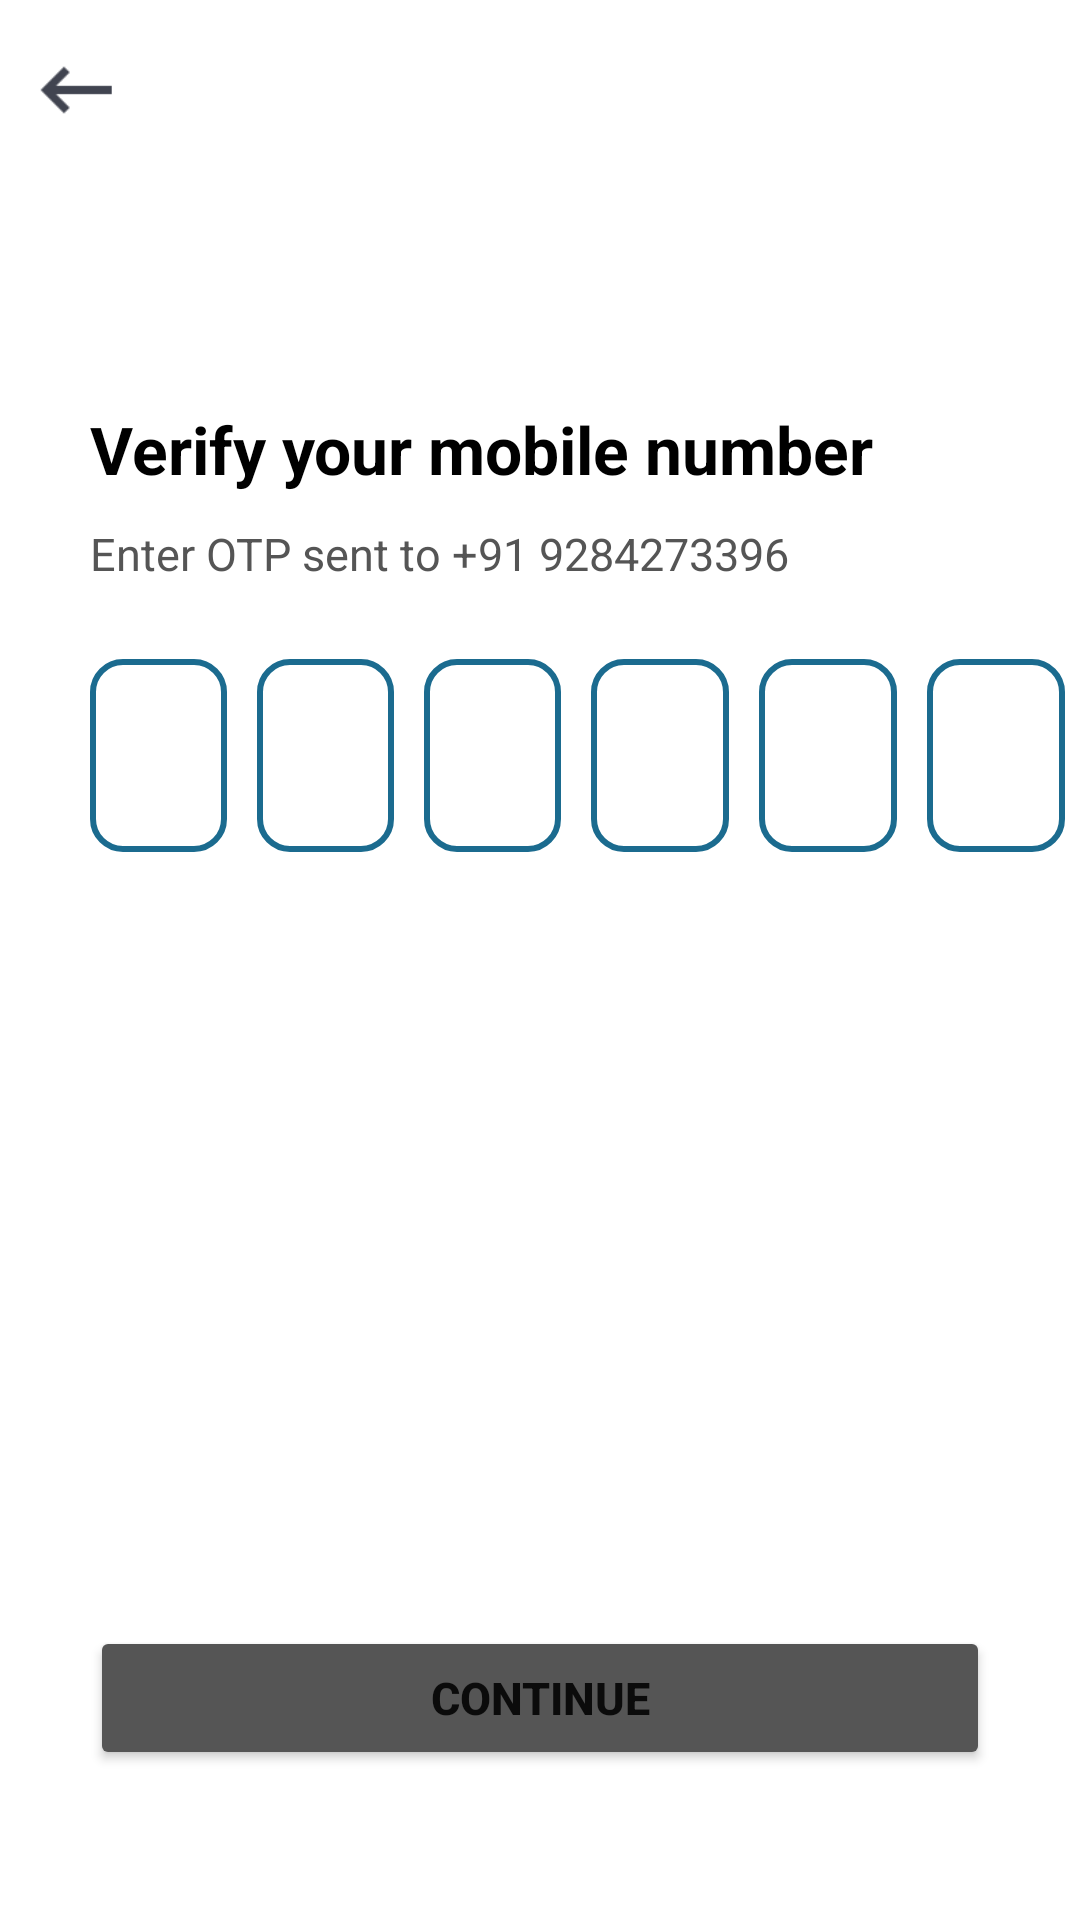

Layout XML and referenced resources for this Android screen:
<!-- AndroidManifest.xml: application theme Theme.GDSEventApp -->
<!-- res/layout/activity_verify_mobile_log_in.xml -->
<?xml version="1.0" encoding="utf-8"?>
<androidx.constraintlayout.widget.ConstraintLayout xmlns:android="http://schemas.android.com/apk/res/android"
    xmlns:app="http://schemas.android.com/apk/res-auto"
    xmlns:tools="http://schemas.android.com/tools"
    android:layout_width="match_parent"
    android:layout_height="match_parent"
    android:background="@color/white"
    tools:context=".VerifyMobileLogIn">

    <androidx.appcompat.widget.AppCompatImageButton
        android:id="@+id/btn_back"
        android:layout_width="50dp"
        android:layout_height="50dp"
        android:layout_marginTop="5dp"
        android:backgroundTint="@color/white"
        android:scaleType="centerCrop"
        android:src="@drawable/icon_back"
        app:layout_constraintStart_toStartOf="parent"
        app:layout_constraintTop_toTopOf="parent" />

    <TextView
        android:id="@+id/tv_title"
        android:layout_width="wrap_content"
        android:layout_height="wrap_content"
        android:layout_marginStart="30dp"
        android:layout_marginTop="80dp"
        android:text="@string/verify_your_mobile_number"
        android:textColor="@color/black"
        android:textSize="22sp"
        android:textStyle="bold"
        app:layout_constraintStart_toStartOf="parent"
        app:layout_constraintTop_toBottomOf="@id/btn_back" />

    <TextView
        android:id="@+id/tv_hint"
        android:layout_width="wrap_content"
        android:layout_height="wrap_content"
        android:layout_marginStart="30dp"
        android:layout_marginTop="10dp"
        android:text="@string/enter_otp_sent_to_91_9284273396"
        android:textColor="#555555"
        android:textSize="15sp"
        app:layout_constraintStart_toStartOf="parent"
        app:layout_constraintTop_toBottomOf="@id/tv_title" />

    <LinearLayout
        android:layout_width="match_parent"
        android:layout_height="wrap_content"
        android:layout_marginStart="25dp"
        android:layout_marginTop="20dp"
        android:baselineAligned="false"
        android:orientation="horizontal"
        app:layout_constraintStart_toStartOf="parent"
        app:layout_constraintTop_toBottomOf="@+id/tv_hint">

        <com.google.android.material.textfield.TextInputLayout
            android:id="@+id/til_pin1"
            android:layout_width="0dp"
            android:layout_height="match_parent"
            android:layout_margin="5dp"
            android:layout_weight="1"
            app:boxStrokeWidth="0dp"
            app:boxStrokeWidthFocused="0dp">

            <com.google.android.material.textfield.TextInputEditText
                android:id="@+id/et_pin1"
                android:layout_width="match_parent"
                android:layout_height="match_parent"
                android:background="@drawable/custom_text_input_layout"
                android:inputType="number"
                android:maxLength="1"
                android:gravity="center"
                android:padding="20sp"
                android:textColor="@color/black"
                android:textSize="18sp" />
        </com.google.android.material.textfield.TextInputLayout>

        <com.google.android.material.textfield.TextInputLayout
            android:id="@+id/til_pin2"
            android:layout_width="0dp"
            android:layout_height="match_parent"
            android:layout_margin="5dp"
            android:layout_weight="1"
            app:boxStrokeWidth="0dp"
            app:boxStrokeWidthFocused="0dp">

            <com.google.android.material.textfield.TextInputEditText
                android:id="@+id/et_pin2"
                android:layout_width="match_parent"
                android:layout_height="match_parent"
                android:background="@drawable/custom_text_input_layout"
                android:padding="20sp"
                android:inputType="number"
                android:maxLength="1"
                android:gravity="center"
                android:textColor="@color/black"
                android:textSize="18sp" />
        </com.google.android.material.textfield.TextInputLayout>

        <com.google.android.material.textfield.TextInputLayout
            android:id="@+id/til_pin3"
            android:layout_width="0dp"
            android:layout_height="match_parent"
            android:layout_margin="5dp"
            android:layout_weight="1"
            app:boxStrokeWidth="0dp"
            app:boxStrokeWidthFocused="0dp">

            <com.google.android.material.textfield.TextInputEditText
                android:id="@+id/et_pin3"
                android:layout_width="match_parent"
                android:layout_height="match_parent"
                android:background="@drawable/custom_text_input_layout"
                android:padding="20sp"
                android:inputType="number"
                android:maxLength="1"
                android:gravity="center"
                android:textColor="@color/black"
                android:textSize="18sp" />
        </com.google.android.material.textfield.TextInputLayout>

        <com.google.android.material.textfield.TextInputLayout
            android:id="@+id/til_pin4"
            android:layout_width="0dp"
            android:layout_height="match_parent"
            android:layout_margin="5dp"
            android:layout_weight="1"
            app:boxStrokeWidth="0dp"
            app:boxStrokeWidthFocused="0dp">

            <com.google.android.material.textfield.TextInputEditText
                android:id="@+id/et_pin4"
                android:layout_width="match_parent"
                android:layout_height="match_parent"
                android:background="@drawable/custom_text_input_layout"
                android:padding="20sp"
                android:inputType="number"
                android:maxLength="1"
                android:gravity="center"
                android:textColor="@color/black"
                android:textSize="18sp" />
        </com.google.android.material.textfield.TextInputLayout>

        <com.google.android.material.textfield.TextInputLayout
            android:id="@+id/til_pin5"
            android:layout_width="0dp"
            android:layout_height="match_parent"
            android:layout_margin="5dp"
            android:layout_weight="1"
            app:boxStrokeWidth="0dp"
            app:boxStrokeWidthFocused="0dp">

            <com.google.android.material.textfield.TextInputEditText
                android:id="@+id/et_pin5"
                android:layout_width="match_parent"
                android:layout_height="match_parent"
                android:background="@drawable/custom_text_input_layout"
                android:padding="20sp"
                android:inputType="number"
                android:maxLength="1"
                android:gravity="center"
                android:textColor="@color/black"
                android:textSize="18sp" />
        </com.google.android.material.textfield.TextInputLayout>

        <com.google.android.material.textfield.TextInputLayout
            android:id="@+id/til_pin6"
            android:layout_width="0dp"
            android:layout_height="match_parent"
            android:layout_margin="5dp"
            android:layout_weight="1"
            app:boxStrokeWidth="0dp"
            app:boxStrokeWidthFocused="0dp">

            <com.google.android.material.textfield.TextInputEditText
                android:id="@+id/et_pin6"
                android:layout_width="match_parent"
                android:layout_height="match_parent"
                android:background="@drawable/custom_text_input_layout"
                android:padding="20sp"
                android:inputType="number"
                android:maxLength="1"
                android:gravity="center"
                android:textColor="@color/black"
                android:textSize="18sp" />
        </com.google.android.material.textfield.TextInputLayout>

    </LinearLayout>

    <Button
        android:id="@+id/btn_conti"
        android:layout_width="match_parent"
        android:layout_height="wrap_content"
        android:layout_marginStart="30dp"
        android:layout_marginEnd="30dp"
        android:layout_marginBottom="50dp"
        android:backgroundTint="#555555"
        android:text="@string/Continue"
        android:textSize="15sp"
        android:textStyle="bold"
        app:layout_constraintBottom_toBottomOf="parent"
        app:layout_constraintEnd_toEndOf="parent"
        app:layout_constraintStart_toStartOf="parent" />

</androidx.constraintlayout.widget.ConstraintLayout>
<!-- resources referenced by this layout -->
<resources>
  <color name="black">#FF000000</color>
  <color name="white">#FFFFFFFF</color>
  <!-- drawable custom_text_input_layout (drawable) -->
  <?xml version="1.0" encoding="utf-8"?>
  <shape xmlns:android="http://schemas.android.com/apk/res/android">
  
      <stroke
          android:width="2dp"
          android:color="#1B6B8F" />
  
      <corners android:radius="10dp" />
  </shape>
  <!-- drawable icon_back: png bitmap (drawable-xxhdpi, 471 bytes) -->
  <string name="Continue">continue</string>
  <string name="enter_otp_sent_to_91_9284273396">Enter OTP sent to +91 9284273396</string>
  <string name="verify_your_mobile_number">Verify your mobile number</string>
  <style name="Theme.GDSEventApp" parent="Theme.MaterialComponents.DayNight.NoActionBar">
          
          <item name="colorPrimary">@color/purple_500</item>
          <item name="colorPrimaryVariant">@color/purple_700</item>
          <item name="colorOnPrimary">@color/white</item>
          
          <item name="colorSecondary">@color/teal_200</item>
          <item name="colorSecondaryVariant">@color/teal_700</item>
          <item name="colorOnSecondary">@color/black</item>
          
          <item name="android:statusBarColor" tools:targetApi="l">?attr/colorPrimaryVariant</item>
          
      </style>
  <color name="purple_500">#FF6200EE</color>
  <color name="purple_700">#FF3700B3</color>
  <color name="teal_200">#FF03DAC5</color>
  <color name="teal_700">#FF018786</color>
</resources>
